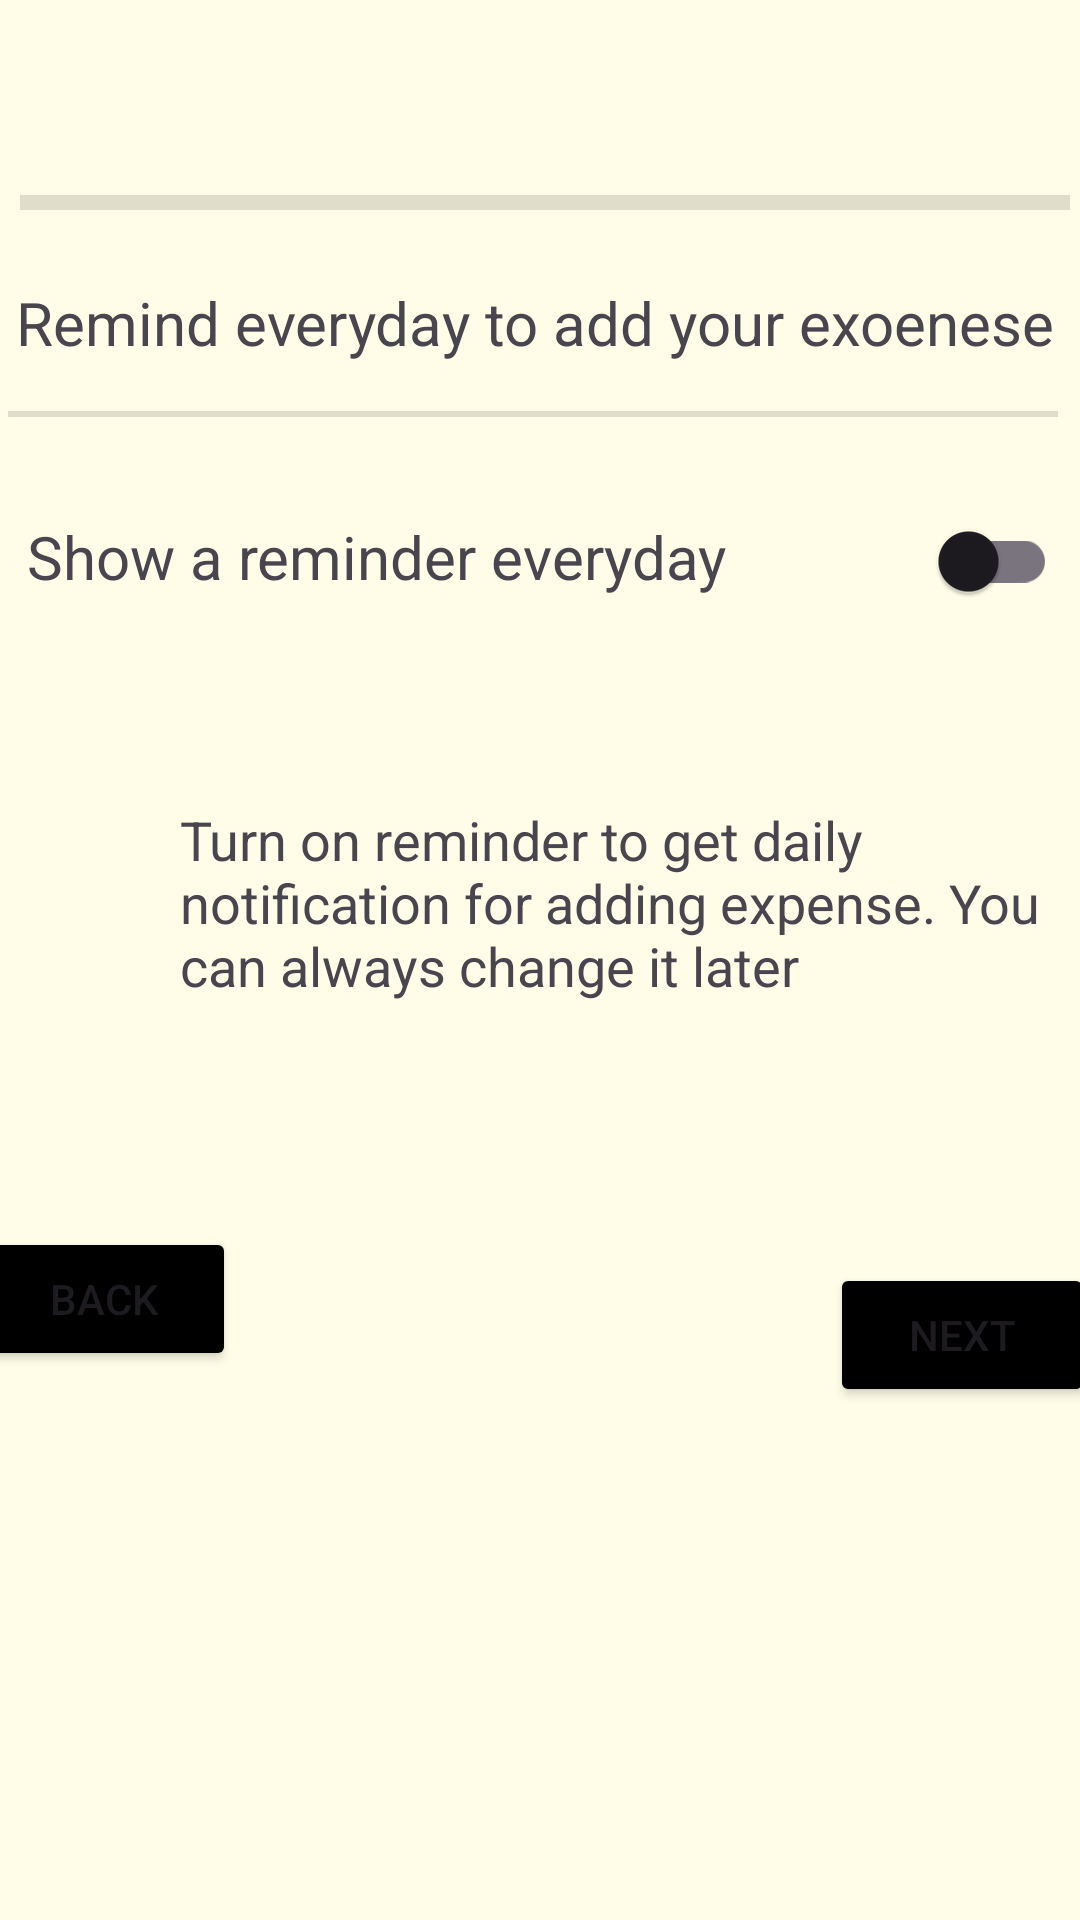

This screen was rendered from an Android layout file. Write that file and the resources it references.
<!-- AndroidManifest.xml: application theme Theme.MyMoney -->
<!-- res/layout/second_activity.xml -->
<?xml version="1.0" encoding="utf-8"?>

<androidx.constraintlayout.widget.ConstraintLayout xmlns:android="http://schemas.android.com/apk/res/android"
    xmlns:app="http://schemas.android.com/apk/res-auto"
    xmlns:tools="http://schemas.android.com/tools"
    android:id="@+id/second_activity"
    android:layout_width="match_parent"
    android:layout_height="match_parent"
    android:background="@color/primaryColor"
    tools:context=".SecondActivity">


    <ImageView
        android:id="@+id/imageView2"
        android:layout_width="wrap_content"
        android:layout_height="wrap_content"
        android:layout_marginStart="77dp"
        android:layout_marginTop="65dp"
        android:layout_marginEnd="78dp"
        android:contentDescription="@string/reminder_image"
        app:layout_constraintEnd_toEndOf="parent"
        app:layout_constraintStart_toStartOf="parent"
        app:layout_constraintTop_toTopOf="parent"
        app:srcCompat="@drawable/reminder" />

    <View
        android:id="@+id/divider"
        android:layout_width="350dp"
        android:layout_height="5dp"
        android:layout_marginStart="24dp"
        android:layout_marginEnd="24dp"
        android:layout_marginBottom="30dp"
        android:background="?android:attr/listDivider"
        app:layout_constraintBottom_toTopOf="@+id/textView2"
        app:layout_constraintEnd_toEndOf="parent"
        app:layout_constraintHorizontal_bias="0.461"
        app:layout_constraintStart_toStartOf="parent"
        app:layout_constraintTop_toBottomOf="@+id/imageView2" />

    <TextView
        android:id="@+id/textView2"
        android:layout_width="wrap_content"
        android:layout_height="wrap_content"
        android:layout_marginStart="30dp"
        android:layout_marginTop="24dp"
        android:layout_marginEnd="33dp"
        android:text="@string/remind_everyday_to_add_your_exoenese"
        android:textSize="20sp"
        android:elevation="8dp"
        app:layout_constraintEnd_toEndOf="parent"
        app:layout_constraintStart_toStartOf="parent"
        app:layout_constraintTop_toBottomOf="@+id/divider" />

    <View
        android:id="@+id/divider3"
        android:layout_width="350dp"
        android:layout_height="2dp"
        android:layout_marginStart="28dp"
        android:layout_marginTop="16dp"
        android:layout_marginEnd="33dp"
        android:background="?android:attr/listDivider"
        app:layout_constraintEnd_toEndOf="parent"
        app:layout_constraintStart_toStartOf="parent"
        app:layout_constraintTop_toBottomOf="@+id/textView2" />

    <TextView
        android:id="@+id/textView4"
        android:layout_width="wrap_content"
        android:layout_height="wrap_content"
        android:layout_marginStart="35dp"
        android:layout_marginTop="33dp"
        android:layout_marginBottom="64dp"
        android:text="@string/show_a_reminder_everyday"
        android:textSize="20sp"
        android:elevation="8dp"
        app:layout_constraintBottom_toTopOf="@+id/linearLayout"
        app:layout_constraintEnd_toStartOf="@+id/switch1"
        app:layout_constraintStart_toStartOf="parent"
        app:layout_constraintTop_toBottomOf="@+id/divider3" />

    <androidx.appcompat.widget.SwitchCompat
        android:id="@+id/switch1"
        android:layout_width="wrap_content"
        android:layout_height="wrap_content"
        android:layout_marginStart="62dp"
        android:layout_marginTop="24dp"
        android:layout_marginEnd="34dp"
        android:text=""
        app:layout_constraintEnd_toEndOf="parent"
        app:layout_constraintStart_toEndOf="@+id/textView4"
        app:layout_constraintTop_toBottomOf="@+id/divider3" />

    <LinearLayout
        android:id="@+id/linearLayout"
        android:layout_width="318dp"
        android:layout_height="76dp"
        android:layout_marginStart="30dp"
        android:layout_marginTop="64dp"
        android:layout_marginEnd="140dp"
        android:orientation="horizontal"
        app:layout_constraintEnd_toEndOf="parent"
        app:layout_constraintHorizontal_bias="0.0"
        app:layout_constraintStart_toStartOf="parent"
        app:layout_constraintTop_toBottomOf="@+id/textView4"
        tools:ignore="UseCompoundDrawables">

        

        <ImageView
            android:id="@+id/imageView"
            android:layout_width="22dp"
            android:layout_height="35dp"
            android:layout_marginStart="4dp"
            android:layout_marginTop="20dp"
            android:layout_marginEnd="4dp"
            android:contentDescription="@string/alert_sign"
            app:srcCompat="@drawable/alert"
            tools:ignore="VisualLintBounds" />

        <TextView
            android:id="@+id/textView9"
            android:layout_width="241dp"
            android:layout_height="match_parent"
            android:layout_weight="1"
            android:gravity="left|center"
            android:text="@string/reminder_description"
            android:textDirection="ltr"
            android:elevation="8dp"
            android:textSize="18sp"
            tools:ignore="RtlHardcoded,VisualLintBounds" />
    </LinearLayout>

    <Button
        android:id="@+id/Next"
        android:layout_width="wrap_content"
        android:layout_height="wrap_content"
        android:layout_marginStart="198dp"
        android:layout_marginTop="200dp"
        android:layout_marginEnd="21dp"
        android:layout_marginBottom="31dp"
        android:text="@string/next"
        android:backgroundTint="@color/black"
        android:elevation="8dp"
        app:layout_constraintBottom_toBottomOf="parent"
        app:layout_constraintEnd_toEndOf="parent"
        app:layout_constraintStart_toEndOf="@+id/Back"
        app:layout_constraintTop_toBottomOf="@+id/switch1"
        app:layout_constraintVertical_bias="0.066" />

    <Button
        android:id="@+id/Back"
        android:layout_width="wrap_content"
        android:layout_height="wrap_content"
        android:layout_marginStart="16dp"
        android:layout_marginTop="70dp"
        android:layout_marginBottom="31dp"
        android:text="@string/back"
        android:backgroundTint="@color/black"
        android:elevation="8dp"
        app:layout_constraintBottom_toBottomOf="parent"
        app:layout_constraintEnd_toStartOf="@+id/Next"
        app:layout_constraintStart_toStartOf="parent"
        app:layout_constraintTop_toBottomOf="@+id/linearLayout"
        app:layout_constraintVertical_bias="0.0" />
</androidx.constraintlayout.widget.ConstraintLayout>
<!-- resources referenced by this layout -->
<resources>
  <color name="black">#FF000000</color>
  <color name="primaryColor">#fffde7</color>
  <string name="alert_sign">alert_sign</string>
  <string name="back">Back</string>
  <string name="next">Next</string>
  <string name="remind_everyday_to_add_your_exoenese">Remind everyday to add your exoenese</string>
  <string name="reminder_description">Turn on reminder to get daily notification for adding expense. You can always change it later</string>
  <string name="reminder_image">Reminder_image</string>
  <string name="show_a_reminder_everyday">Show a reminder everyday</string>
  <style name="Theme.MyMoney" parent="Base.Theme.MyMoney" />
  <style name="Base.Theme.MyMoney" parent="Theme.Material3.DayNight.NoActionBar">
          
          <item name="colorPrimary">@color/primaryColor</item>
          <item name="fullscreenBackgroundColor">@color/primaryColor</item>
          <item name="fullscreenTextColor">@color/primaryColor</item>
          <item name="android:windowBackground">@color/primaryColor</item>
          
      </style>
</resources>
